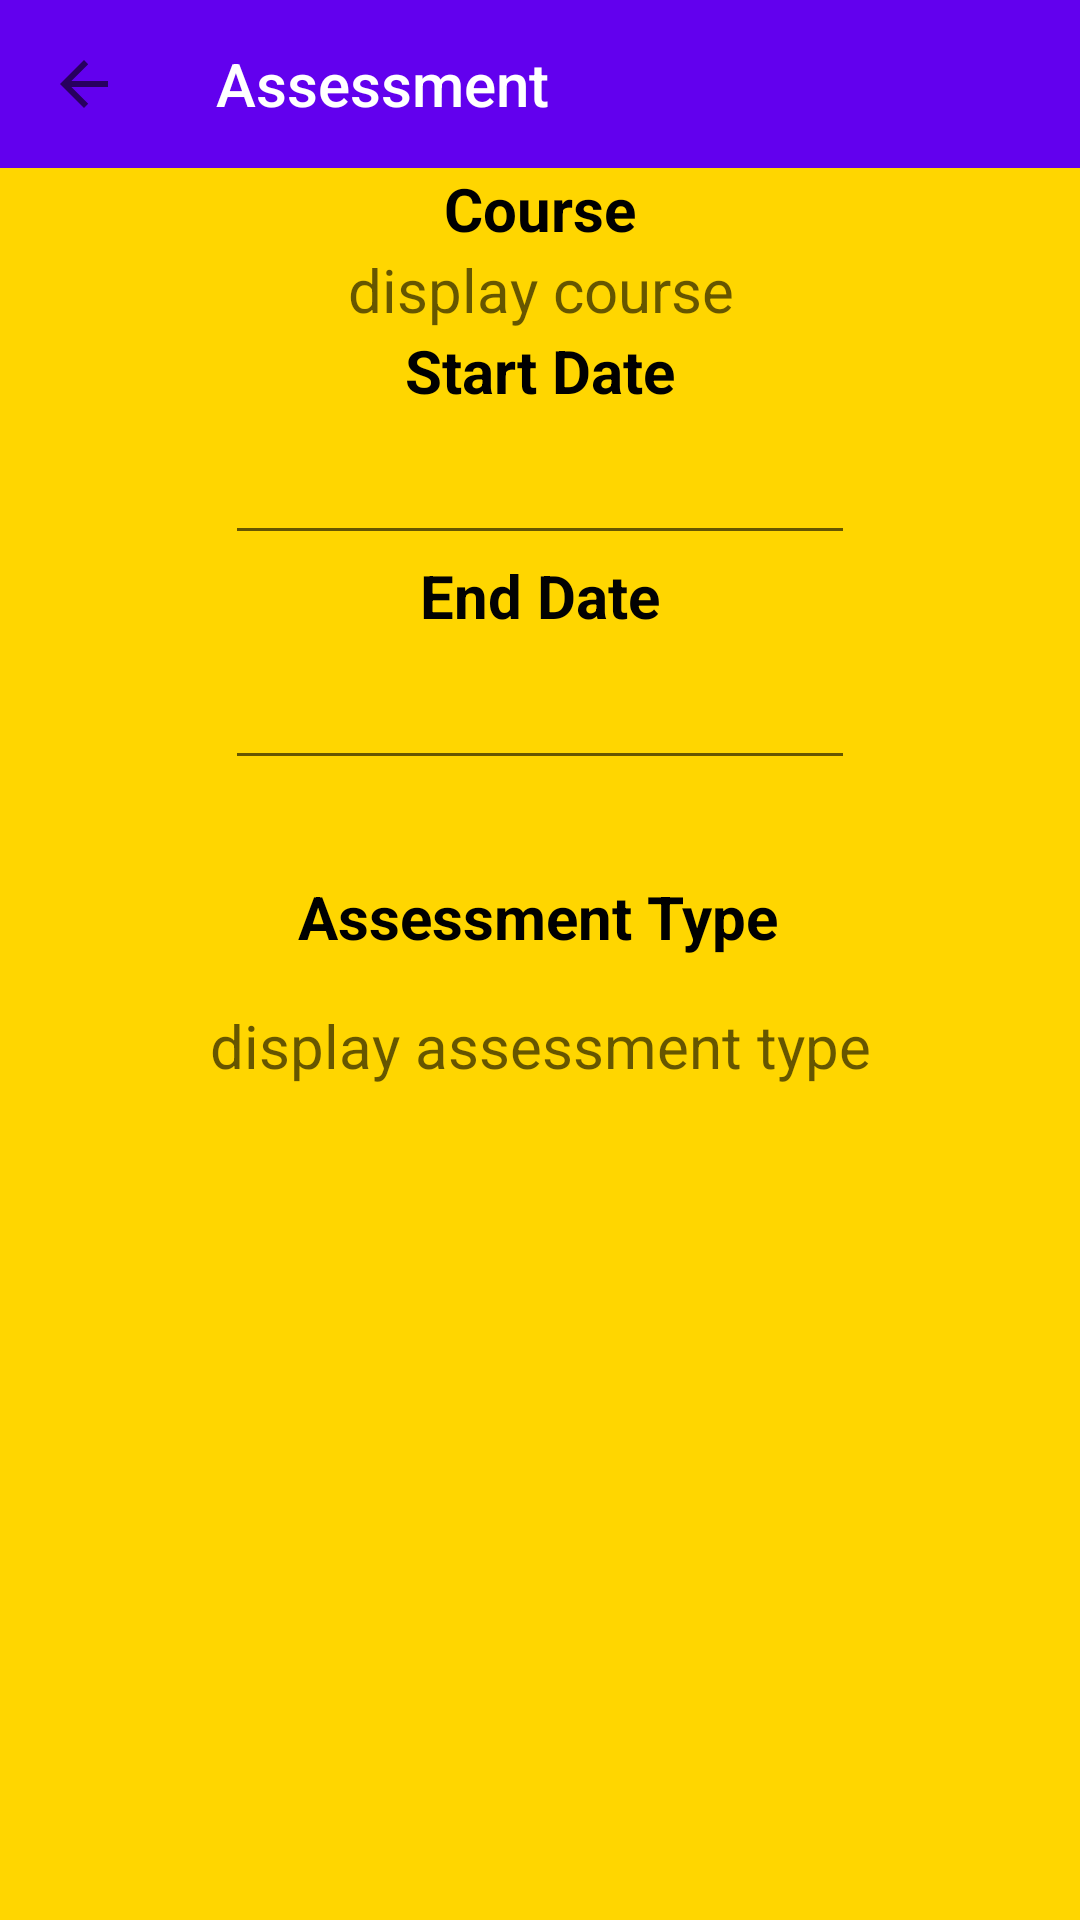

This screen was rendered from an Android layout file. Write that file and the resources it references.
<!-- AndroidManifest.xml: application theme Theme.MyTheme -->
<!-- res/layout/activity_detailed_assessment.xml -->
<?xml version="1.0" encoding="utf-8"?>
<androidx.constraintlayout.widget.ConstraintLayout xmlns:android="http://schemas.android.com/apk/res/android"
    xmlns:app="http://schemas.android.com/apk/res-auto"
    xmlns:tools="http://schemas.android.com/tools"
    android:layout_width="match_parent"
    android:layout_height="match_parent"
    android:background="#FFD600"
    tools:context=".ui.DetailedAssessmentActivity">


    <androidx.appcompat.widget.Toolbar
        android:id="@+id/assessment_tb"
        android:layout_width="match_parent"
        android:layout_height="?attr/actionBarSize"
        android:background="#FFFFFF"
        android:backgroundTint="@color/design_default_color_primary"
        app:layout_constraintEnd_toEndOf="parent"
        app:layout_constraintHorizontal_bias="0.0"
        app:layout_constraintStart_toStartOf="parent"
        app:layout_constraintTop_toTopOf="parent"
        app:navigationIcon="?attr/homeAsUpIndicator"
        app:title="Assessment"
        app:titleTextColor="@color/white" />

    <TextView
        android:id="@+id/detailed_assessment_coursename_tf"
        android:layout_width="wrap_content"
        android:layout_height="wrap_content"
        android:hint="display course"
        android:text=""
        android:textAlignment="center"
        android:textColor="#001AAF"
        android:textSize="20sp"
        app:layout_constraintBottom_toTopOf="@+id/textView19"
        app:layout_constraintEnd_toEndOf="parent"
        app:layout_constraintHorizontal_bias="0.5"
        app:layout_constraintStart_toStartOf="parent"
        app:layout_constraintTop_toBottomOf="@+id/textView21"
        app:layout_constraintVertical_bias="0.5" />

    <EditText
        android:id="@+id/detailed_assessment_startdate_tf"
        android:layout_width="wrap_content"
        android:layout_height="wrap_content"
        android:layout_weight="1"
        android:ems="10"
        android:inputType="date"
        android:minHeight="48dp"
        android:textAlignment="center"
        app:layout_constraintBottom_toTopOf="@+id/textView20"
        app:layout_constraintEnd_toEndOf="parent"
        app:layout_constraintHorizontal_bias="0.5"
        app:layout_constraintStart_toStartOf="parent"
        app:layout_constraintTop_toBottomOf="@+id/textView19"
        app:layout_constraintVertical_bias="0.5"
        tools:ignore="SpeakableTextPresentCheck" />

    <EditText
        android:id="@+id/detailed_assessment_enddate_tf"
        android:layout_width="wrap_content"
        android:layout_height="wrap_content"
        android:ems="10"
        android:inputType="date"
        android:minHeight="48dp"
        android:textAlignment="center"
        app:layout_constraintEnd_toEndOf="parent"
        app:layout_constraintHorizontal_bias="0.5"
        app:layout_constraintStart_toStartOf="parent"
        app:layout_constraintTop_toBottomOf="@+id/textView20"
        tools:ignore="SpeakableTextPresentCheck" />

    <TextView
        android:id="@+id/textView21"
        android:layout_width="wrap_content"
        android:layout_height="wrap_content"
        android:text="@string/course_lbl"
        android:textAlignment="center"
        android:textColor="#000000"
        android:textSize="20sp"
        android:textStyle="bold"
        app:layout_constraintBottom_toTopOf="@+id/detailed_assessment_coursename_tf"
        app:layout_constraintEnd_toEndOf="parent"
        app:layout_constraintHorizontal_bias="0.5"
        app:layout_constraintStart_toStartOf="parent"
        app:layout_constraintTop_toBottomOf="@+id/assessment_tb"
        app:layout_constraintVertical_bias="0.5" />

    <TextView
        android:id="@+id/textView19"
        android:layout_width="wrap_content"
        android:layout_height="wrap_content"
        android:text="@string/start_date_lbl"
        android:textAlignment="center"
        android:textColor="#000000"
        android:textSize="20sp"
        android:textStyle="bold"
        app:layout_constraintBottom_toTopOf="@+id/detailed_assessment_startdate_tf"
        app:layout_constraintEnd_toEndOf="parent"
        app:layout_constraintHorizontal_bias="0.5"
        app:layout_constraintStart_toStartOf="parent"
        app:layout_constraintTop_toBottomOf="@+id/detailed_assessment_coursename_tf"
        app:layout_constraintVertical_bias="0.5" />

    <TextView
        android:id="@+id/textView20"
        android:layout_width="wrap_content"
        android:layout_height="wrap_content"
        android:text="@string/end_date_lbl"
        android:textAlignment="center"
        android:textColor="#020202"
        android:textSize="20sp"
        android:textStyle="bold"
        app:layout_constraintBottom_toTopOf="@+id/detailed_assessment_enddate_tf"
        app:layout_constraintEnd_toEndOf="parent"
        app:layout_constraintHorizontal_bias="0.5"
        app:layout_constraintStart_toStartOf="parent"
        app:layout_constraintTop_toBottomOf="@+id/detailed_assessment_startdate_tf"
        app:layout_constraintVertical_bias="0.5" />

    <TextView
        android:id="@+id/textView26"
        android:layout_width="wrap_content"
        android:layout_height="wrap_content"
        android:layout_marginTop="32dp"
        android:text="Assessment Type"
        android:textColor="#000000"
        android:textSize="20sp"
        android:textStyle="bold"
        app:layout_constraintEnd_toEndOf="parent"
        app:layout_constraintHorizontal_bias="0.497"
        app:layout_constraintStart_toStartOf="parent"
        app:layout_constraintTop_toBottomOf="@+id/detailed_assessment_enddate_tf" />

    <TextView
        android:id="@+id/assessment_type_rb"
        android:layout_width="wrap_content"
        android:layout_height="wrap_content"
        android:layout_marginTop="16dp"
        android:hint="display assessment type"
        android:textAlignment="center"
        android:textColor="#000000"
        android:textSize="20sp"
        app:layout_constraintEnd_toEndOf="parent"
        app:layout_constraintStart_toStartOf="parent"
        app:layout_constraintTop_toBottomOf="@+id/textView26" />


</androidx.constraintlayout.widget.ConstraintLayout>
<!-- resources referenced by this layout -->
<resources>
  <string name="course_lbl">Course</string>
  <string name="end_date_lbl">End Date</string>
  <string name="start_date_lbl">Start Date</string>
  <style name="Theme.MyTheme" parent="Theme.AppCompat.Light.NoActionBar">
          
          <item name="colorPrimary">@color/purple_500</item>
          <item name="colorPrimaryVariant">@color/purple_700</item>
          <item name="colorOnPrimary">@color/white</item>
          
          <item name="colorSecondary">@color/teal_200</item>
          <item name="colorSecondaryVariant">@color/teal_700</item>
          <item name="colorOnSecondary">@color/black</item>
          
          <item name="android:statusBarColor">?attr/colorPrimaryVariant</item>
          
      </style>
  <!-- not gathered from this repository: default colours our renderer supplied (Android Studio template values) -->
  <color name="purple_500">#FF6200EE</color>
  <color name="purple_700">#FF3700B3</color>
  <color name="teal_200">#FF03DAC5</color>
  <color name="teal_700">#FF018786</color>
  <color name="black">#FF000000</color>
  <color name="white">#FFFFFFFF</color>
</resources>
